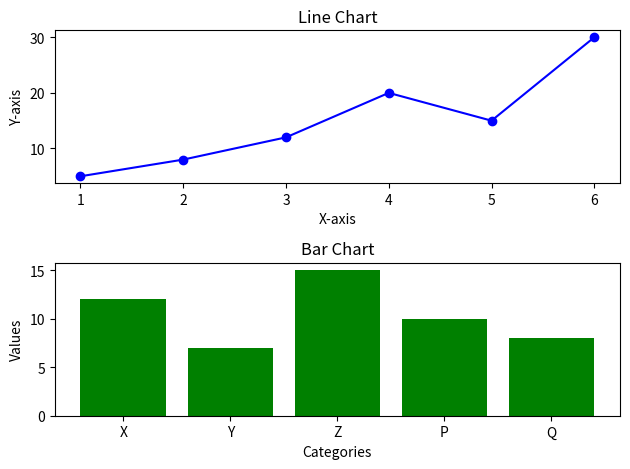

The matplotlib source for this figure:
#Python program to Drawing Line and bar chart using matplotlib. 
import matplotlib.pyplot as plt 
## Data for line chart 
x_values = [1, 2, 3, 4, 5, 6] 
y_values = [5, 8, 12, 20, 15, 30] 
# Data for bar chart 
categories = ['X', 'Y', 'Z', 'P', 'Q'] 
values = [12, 7, 15, 10, 8] 
# Creating line chart 
plt.subplot(2, 1, 1)  # 2 rows, 1 column, chart position 1 
plt.plot(x_values, y_values, marker='o', color='blue') 
plt.title('Line Chart') 
plt.xlabel('X-axis') 
plt.ylabel('Y-axis') 
# Creating bar chart 
plt.subplot(2, 1, 2)  # 2 rows, 1 column, chart position 2 
plt.bar(categories, values, color='green') 
plt.title('Bar Chart') 
plt.xlabel('Categories') 
plt.ylabel('Values') 
# Adjust layout to prevent overlapping 
plt.tight_layout() 
# Displaying the charts 
plt.show()